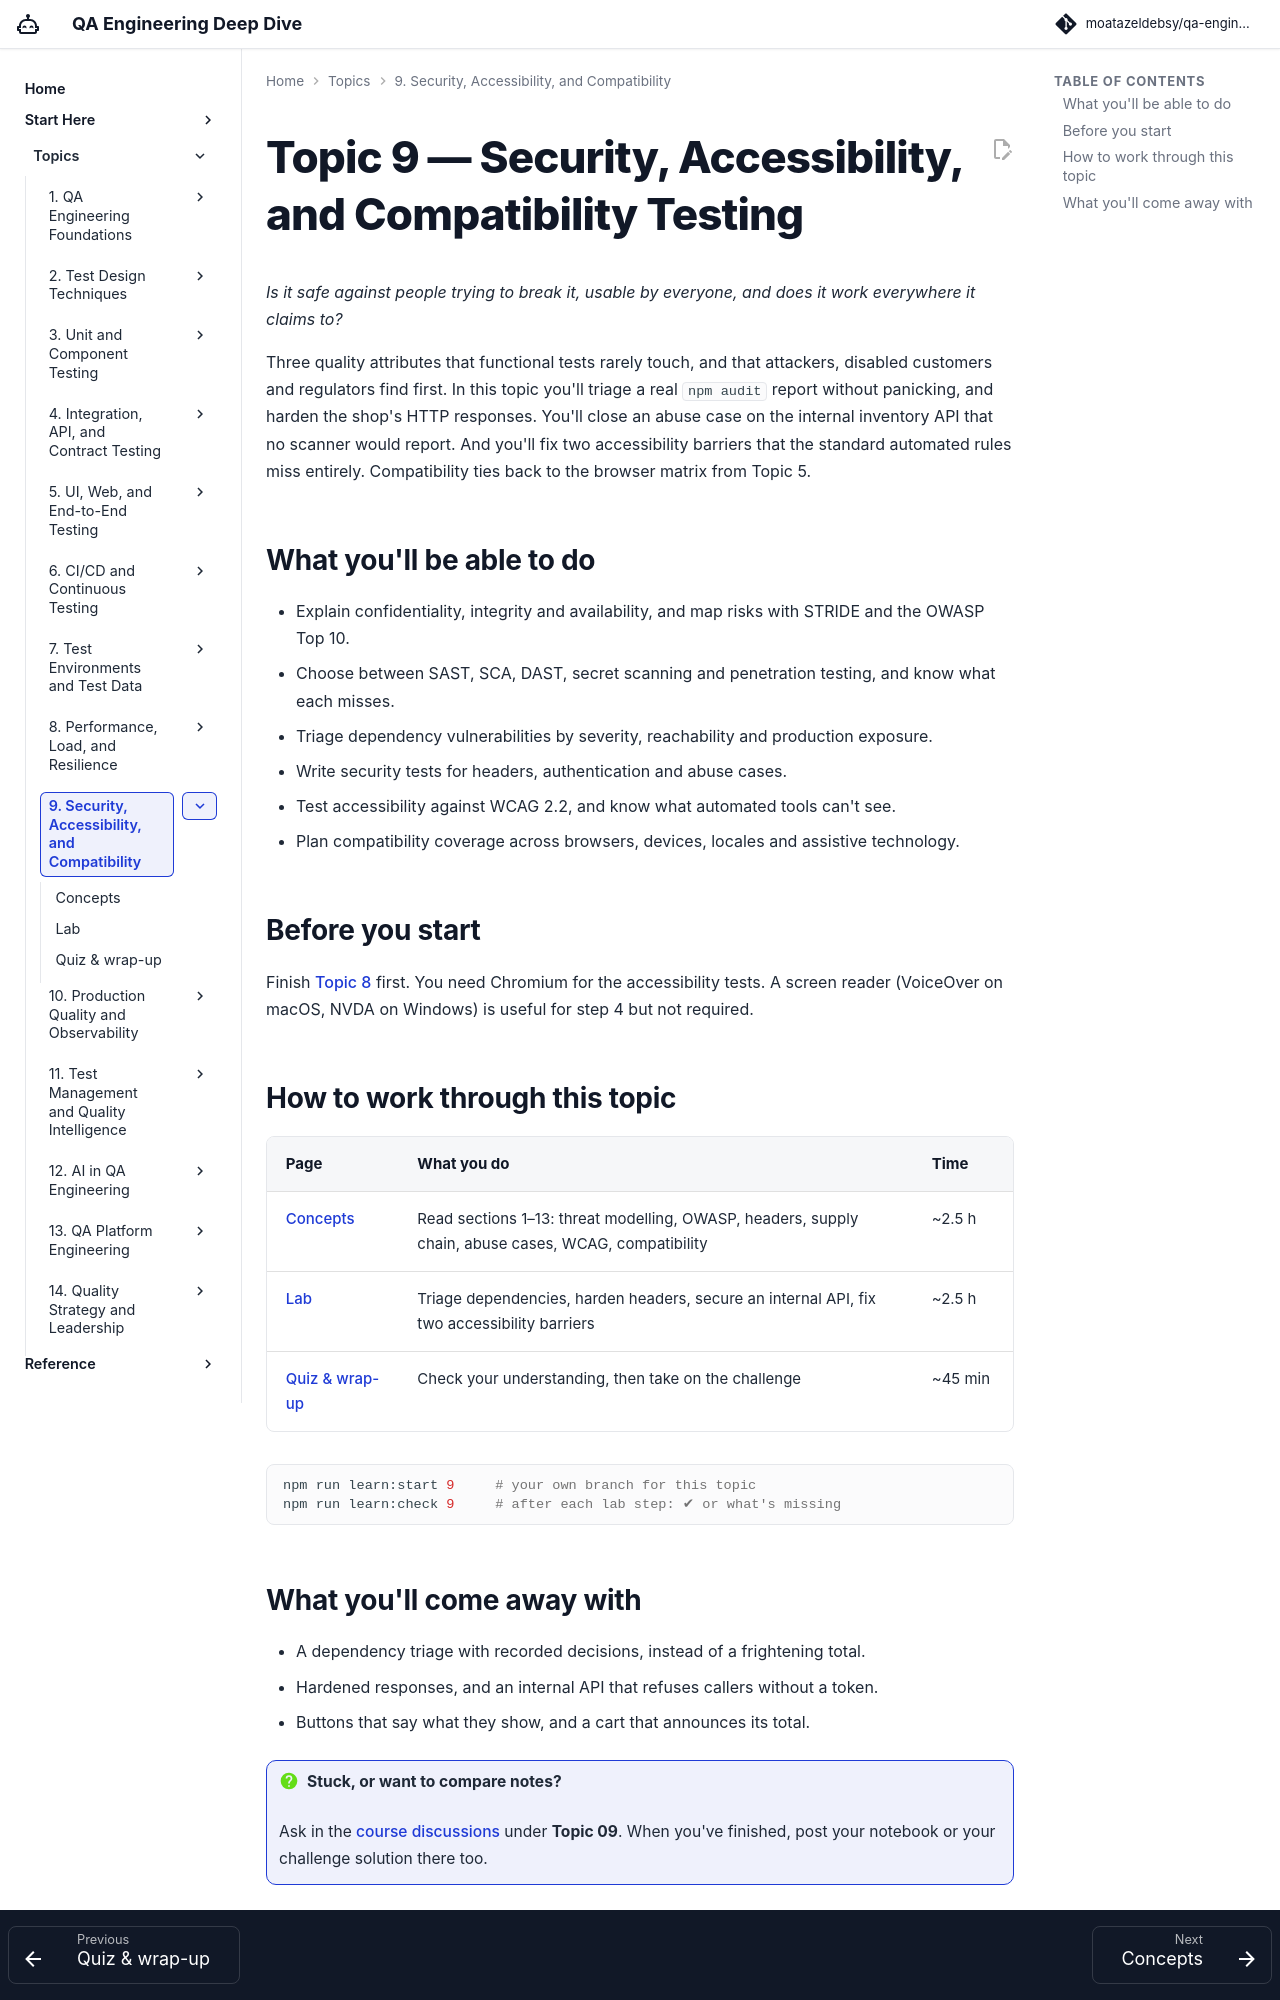

repository: moatazeldebsy/qa-ai-era-workshop · page: topics/09-security-a11y/index.html · generator: mkdocs

# Topic 9 — Security, Accessibility, and Compatibility Testing

*Is it safe against people trying to break it, usable by everyone, and does it work everywhere it claims to?*

Three quality attributes that functional tests rarely touch, and that attackers, disabled customers and regulators find first. In this topic you'll triage a real `npm audit` report without panicking, and harden the shop's HTTP responses. You'll close an abuse case on the internal inventory API that no scanner would report. And you'll fix two accessibility barriers that the standard automated rules miss entirely. Compatibility ties back to the browser matrix from Topic 5.

<div class="topic-progress" data-topic="09"></div>

## What you'll be able to do

- Explain confidentiality, integrity and availability, and map risks with STRIDE and the OWASP Top 10.
- Choose between SAST, SCA, DAST, secret scanning and penetration testing, and know what each misses.
- Triage dependency vulnerabilities by severity, reachability and production exposure.
- Write security tests for headers, authentication and abuse cases.
- Test accessibility against WCAG 2.2, and know what automated tools can't see.
- Plan compatibility coverage across browsers, devices, locales and assistive technology.

## Before you start

Finish [Topic 8](../08-performance/index.md) first. You need Chromium for the accessibility tests. A screen reader (VoiceOver on macOS, NVDA on Windows) is useful for step 4 but not required.

## How to work through this topic

| Page | What you do | Time |
|---|---|---|
| [Concepts](concepts.md) | Read sections 1–13: threat modelling, OWASP, headers, supply chain, abuse cases, WCAG, compatibility | ~2.5 h |
| [Lab](lab.md) | Triage dependencies, harden headers, secure an internal API, fix two accessibility barriers | ~2.5 h |
| [Quiz & wrap-up](quiz.md) | Check your understanding, then take on the challenge | ~45 min |

```bash
npm run learn:start 9     # your own branch for this topic
npm run learn:check 9     # after each lab step: ✔ or what's missing
```
